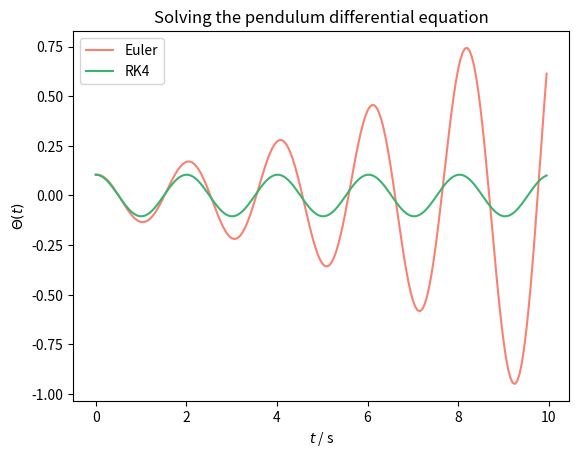
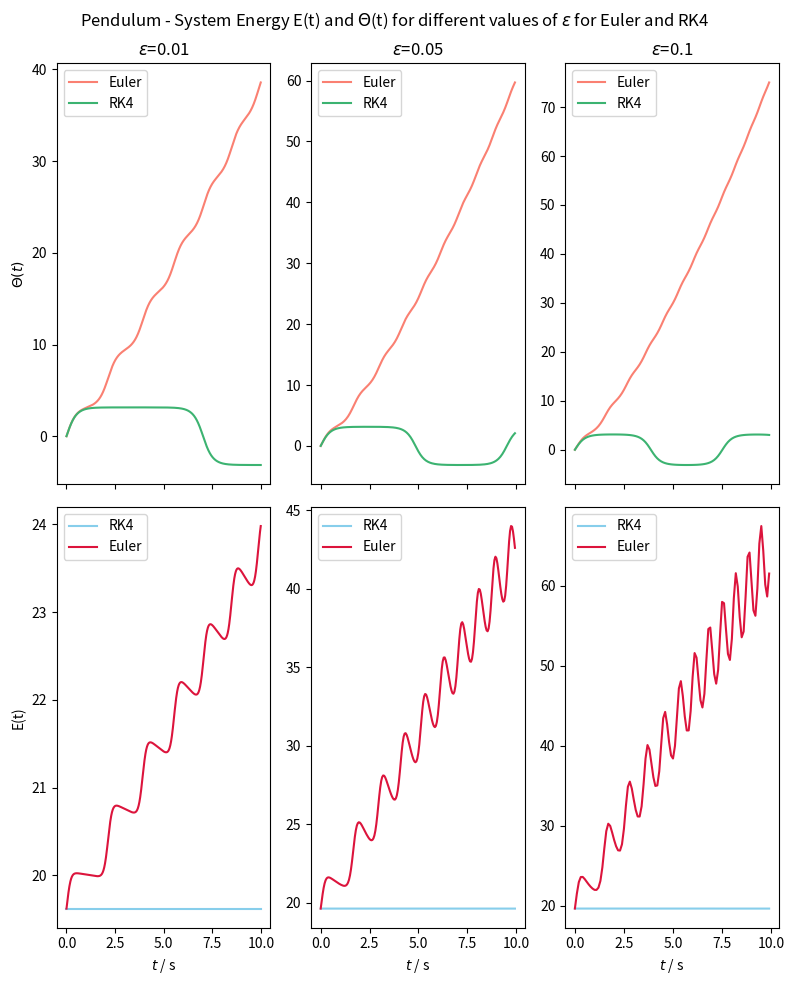

Here is the Python script that generated these plots, in order: (Note: this script raises an exception after producing the figures.)
##01 - A simple Pendulum
#General Runge-Kutta solver for linear-diff.eq systems

# -*- coding: utf-8 -*-

import numpy as np
import matplotlib.pyplot as plt


#coefficients for each numerical method S

#RK4 method
a_rk4 = np.array([[0,0,0,0],
                  [0.5,0,0,0],
                  [0,0.5,0,0],
                  [0,0,1,0]])

b_rk4 = np.array([1/6, 1/3, 1/3, 1/6])

c_rk4 = np.array([0, 0.5, 0.5, 1])

#Euler method
a_eul = np.array([[0]])

b_eul = np.array([1])

c_eul = np.array([0])



#explicit Runge Kutta method for solving systems of ordinary differential equations

def explicit_runge_kutta(F, y0, t0, t_max, epsilon, a, b, c):
    """
    input parameters:
    F(y,t) = array of 1 order d.e. functions
    y0 = initial condition in y
    t0 = initial condition in t
    t_max = maximal time of 
    epsilon = incremental size of differentation
    a, b, c = coefficients for specific method

    output:
    y, t = solution vector  in y and time vector t
    """
    
    nr_y = y0.size
    
    t = np.arange(t0, t_max, epsilon)
    nr_t = t.size
    
    y = np.zeros((nr_y, nr_t))
    y[:,0] = y0
    
    d = c.size
    k = np.zeros((nr_y, nr_t, d))
    
    for n in range(nr_t - 1):
        
        for i in range(0,d):
            delta_k = 0
            for j in range(d):
                delta_k += a[i,j]*F(k[:,n,j], t[n] + c[j]*epsilon)
                
            k[:,n,i] = y[:,n] + epsilon*delta_k
            
        delta_y = 0
        for j in range(d):
            delta_y += b[j]*F(k[:,n,j], t[n] + epsilon*c[j])
            
        y[:,n+1] = y[:,n] + epsilon*delta_y
        
    return y, t



#############################################
#############################################
#############################################

#1b
def ode_simple_pendulum(f, t):
    l = 1
    g = 9.81
    omega = np.sqrt(g/l)
    theta, p = f

    return np.array([p , -omega**2 * np.sin(theta)])


#initial conditions
y0 = np.array([np.pi/30, 0])
t0 = 0
t_max = 10
epsilon = 0.05

y_rk4, t_rk4 = explicit_runge_kutta(ode_simple_pendulum, y0, t0, t_max, epsilon, a_rk4, b_rk4, c_rk4)
y_eul, t_eul = explicit_runge_kutta(ode_simple_pendulum, y0, t0, t_max, epsilon, a_eul, b_eul, c_eul)

plt.plot(t_eul, y_eul[0,:], color = 'salmon', label = 'Euler')
plt.plot(t_rk4, y_rk4[0,:], color = 'mediumseagreen', label = 'RK4')
plt.xlabel('$t$ / s')
plt.ylabel('$\\Theta(t)$')
plt.legend()
plt.title('Solving the pendulum differential equation')




#############################################
#############################################
#############################################

#1c
#plots for system Energy E(t) and Theta(t) for 3 different values of eps for Euler and RK4

#epsillon list
eps_list = [0.01, 0.05, 0.1]

#define plotting layout
fig, axs = plt.subplots(2, len(eps_list), sharex = 'col', figsize = (8,10))

#differential equation same as before
#see ode_simple_pendulum(f, t):


#calling function for calculation and plotting
def comparison_erk_eul(eps_list):
    t0 = 0
    l = 1 ; g = 9.81 ; m = 1
    omega = np.sqrt(g/l)
    y0 = np.array([0, 2 * omega])
    t_max = 10

    for i, eps in enumerate(eps_list):
        y_rk4, t_rk4 = explicit_runge_kutta(ode_simple_pendulum, y0, t0, t_max, eps, a_rk4, b_rk4, c_rk4)
        y_eul, t_eul = explicit_runge_kutta(ode_simple_pendulum, y0, t0, t_max, eps, a_eul, b_eul, c_eul)

        E_t_rk4 = 0.5*m*l**2*y_rk4[1,:]**2 + m*g*l*(1 - np.cos(y_rk4[0,:]))
        E_t_eul = 0.5*m*l**2*y_eul[1,:]**2 + m*g*l*(1 - np.cos(y_eul[0,:]))

        axs_theta = axs[0,i] ; axs_energy = axs[1,i]
        axs_theta.plot(t_eul, y_eul[0,:], color = 'salmon', label = 'Euler')
        axs_theta.plot(t_rk4, y_rk4[0,:], color = 'mediumseagreen' , label = 'RK4')
        axs_theta.legend()
        
        axs_energy.plot(t_rk4, E_t_rk4, color = 'skyblue', label = 'RK4')
        axs_energy.plot(t_eul, E_t_eul, color = 'crimson', label = 'Euler') 
        axs_energy.legend() 
    return

comparison_erk_eul(eps_list)

for ax_top, ax_bot, i in zip(axs[0], axs[-1], eps_list):
    ax_top.set_title('$\\epsilon$={}'.format(i))
    ax_bot.set_xlabel('$t$ / s'.format(i))
axs[0,0].set_ylabel('$\\Theta(t)$')
axs[1,0].set_ylabel('E(t)')


fig.suptitle('Pendulum - System Energy E(t) and $\\Theta$(t) for different values of $\\epsilon$ for Euler and RK4')
fig.tight_layout()
#fig.savefig('pendulum.png')
plt.show


#############################################
#############################################
#############################################


#1d
#plot for Theta(t) with RK4-routine for a long time-vektor


from scipy.fft import fft, fftfreq
from scipy.signal import blackman



fig, axs = plt.subplots(2, figsize = (8,10))

t0 = 0
y0 = np.array([np.pi/3, 0])
t_max = 20
eps = 0.05

y_rk4, t_rk4 = explicit_runge_kutta(ode_simple_pendulum, y0, t0, t_max, eps, a_rk4, b_rk4, c_rk4)

N = len(t_rk4)
yf = fft(y_rk4[0,:])[:N//2]
xf = fftfreq(N, eps)[0:N//2]

#yf_max for calculation of frequency
yf_max = np.argmax(yf)
osc_fr = 1 / xf[yf_max]

#plotting
axs[0].plot(t_rk4, y_rk4[0,:], color = 'mediumpurple', label = 'RK4')

axs[0].set_xlabel('time $t$ / s')
axs[0].set_ylabel('$\\Theta$(t) / rad')


axs[1].plot(xf, 2.0/N * np.abs(yf), color = 'lightblue')

axs[1].set_xlabel('frequency $\\omega$ / $s^{-1}$')
axs[1].set_ylabel('| FFT |')
axs[1].text(3, 0.5, '$T$ = {:.3f}'.format(osc_fr) + '  $s$', fontsize = 10)


fig.suptitle('Resolving the swinging periodicity $\\omega$')
fig.tight_layout()
axs[0].legend(loc = 'upper right')

plt.show()

print('Periodendauer T = {:.3f}'.format(osc_fr) + '  s')




    
